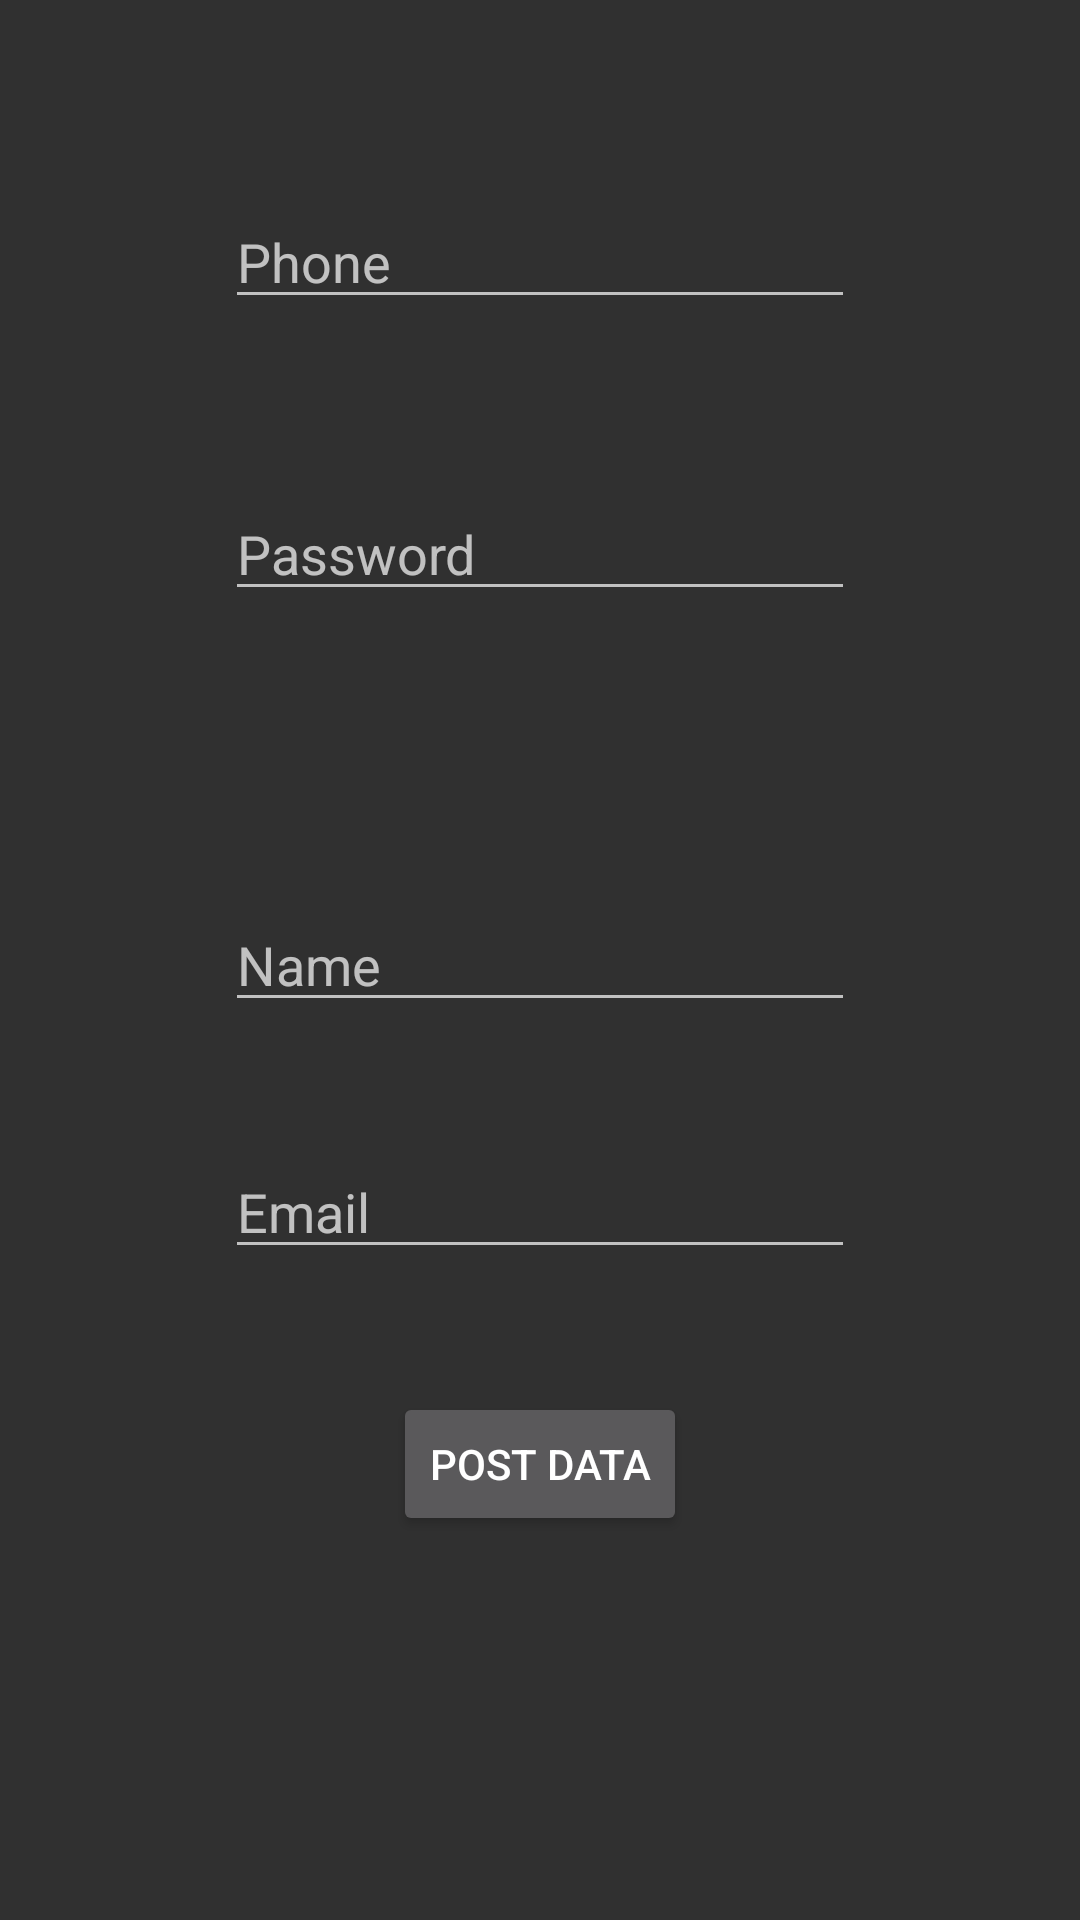

The Android layout XML behind this screen, and the referenced resources:
<!-- AndroidManifest.xml: application theme AppTheme -->
<!-- res/layout/activity_fourth.xml -->
<RelativeLayout xmlns:android="http://schemas.android.com/apk/res/android"
    xmlns:tools="http://schemas.android.com/tools" android:layout_width="match_parent"
    android:layout_height="match_parent" android:paddingLeft="@dimen/activity_horizontal_margin"
    android:paddingRight="@dimen/activity_horizontal_margin"
    android:paddingTop="@dimen/activity_vertical_margin"
    android:paddingBottom="@dimen/activity_vertical_margin"
    tools:context="com.hackdelhi.dyingtocode.wallettracker.FourthActivity">


    <EditText
        android:layout_width="wrap_content"
        android:layout_height="wrap_content"
        android:inputType="phone"
        android:hint="Phone"
        android:ems="10"
        android:id="@+id/editText3"
        android:layout_alignParentTop="true"
        android:layout_centerHorizontal="true"
        android:layout_marginTop="49dp" />

    <EditText
        android:layout_width="wrap_content"
        android:layout_height="wrap_content"
        android:inputType="textPassword"
        android:hint="Password"
        android:ems="10"
        android:id="@+id/editText4"
        android:layout_below="@+id/editText3"
        android:layout_centerHorizontal="true"
        android:layout_marginTop="56dp" />

    <EditText
        android:layout_width="wrap_content"
        android:layout_height="wrap_content"
        android:inputType="textPersonName"
        android:text=""
        android:hint="Name"
        android:ems="10"
        android:id="@+id/editText5"
        android:layout_centerVertical="true"
        android:layout_centerHorizontal="true" />

    <EditText
        android:layout_width="wrap_content"
        android:layout_height="wrap_content"
        android:inputType="textEmailAddress"
        android:ems="10"
        android:hint="Email"
        android:id="@+id/editText6"
        android:layout_below="@+id/editText5"
        android:layout_centerHorizontal="true"
        android:layout_marginTop="41dp" />

    <Button
        android:layout_width="wrap_content"
        android:layout_height="wrap_content"
        android:text="Post Data"
        android:id="@+id/button2"
        android:layout_below="@+id/editText6"
        android:layout_centerHorizontal="true"
        android:layout_marginTop="41dp" />
</RelativeLayout>
<!-- resources referenced by this layout -->
<resources>
  <dimen name="activity_horizontal_margin">16dp</dimen>
  <dimen name="activity_vertical_margin">16dp</dimen>
  <style name="AppTheme" parent="Theme.AppCompat.NoActionBar">
          
          <item name="colorPrimary">@color/primaryColor</item>
          <item name="colorPrimaryDark">@color/primaryColorDark</item>
          <item name="colorAccent">@color/accentColor</item>
  
      </style>
  <color name="primaryColor">#673AB7</color>
  <color name="primaryColorDark">#FBC02D</color>
  <color name="accentColor">#50514F</color>
</resources>
